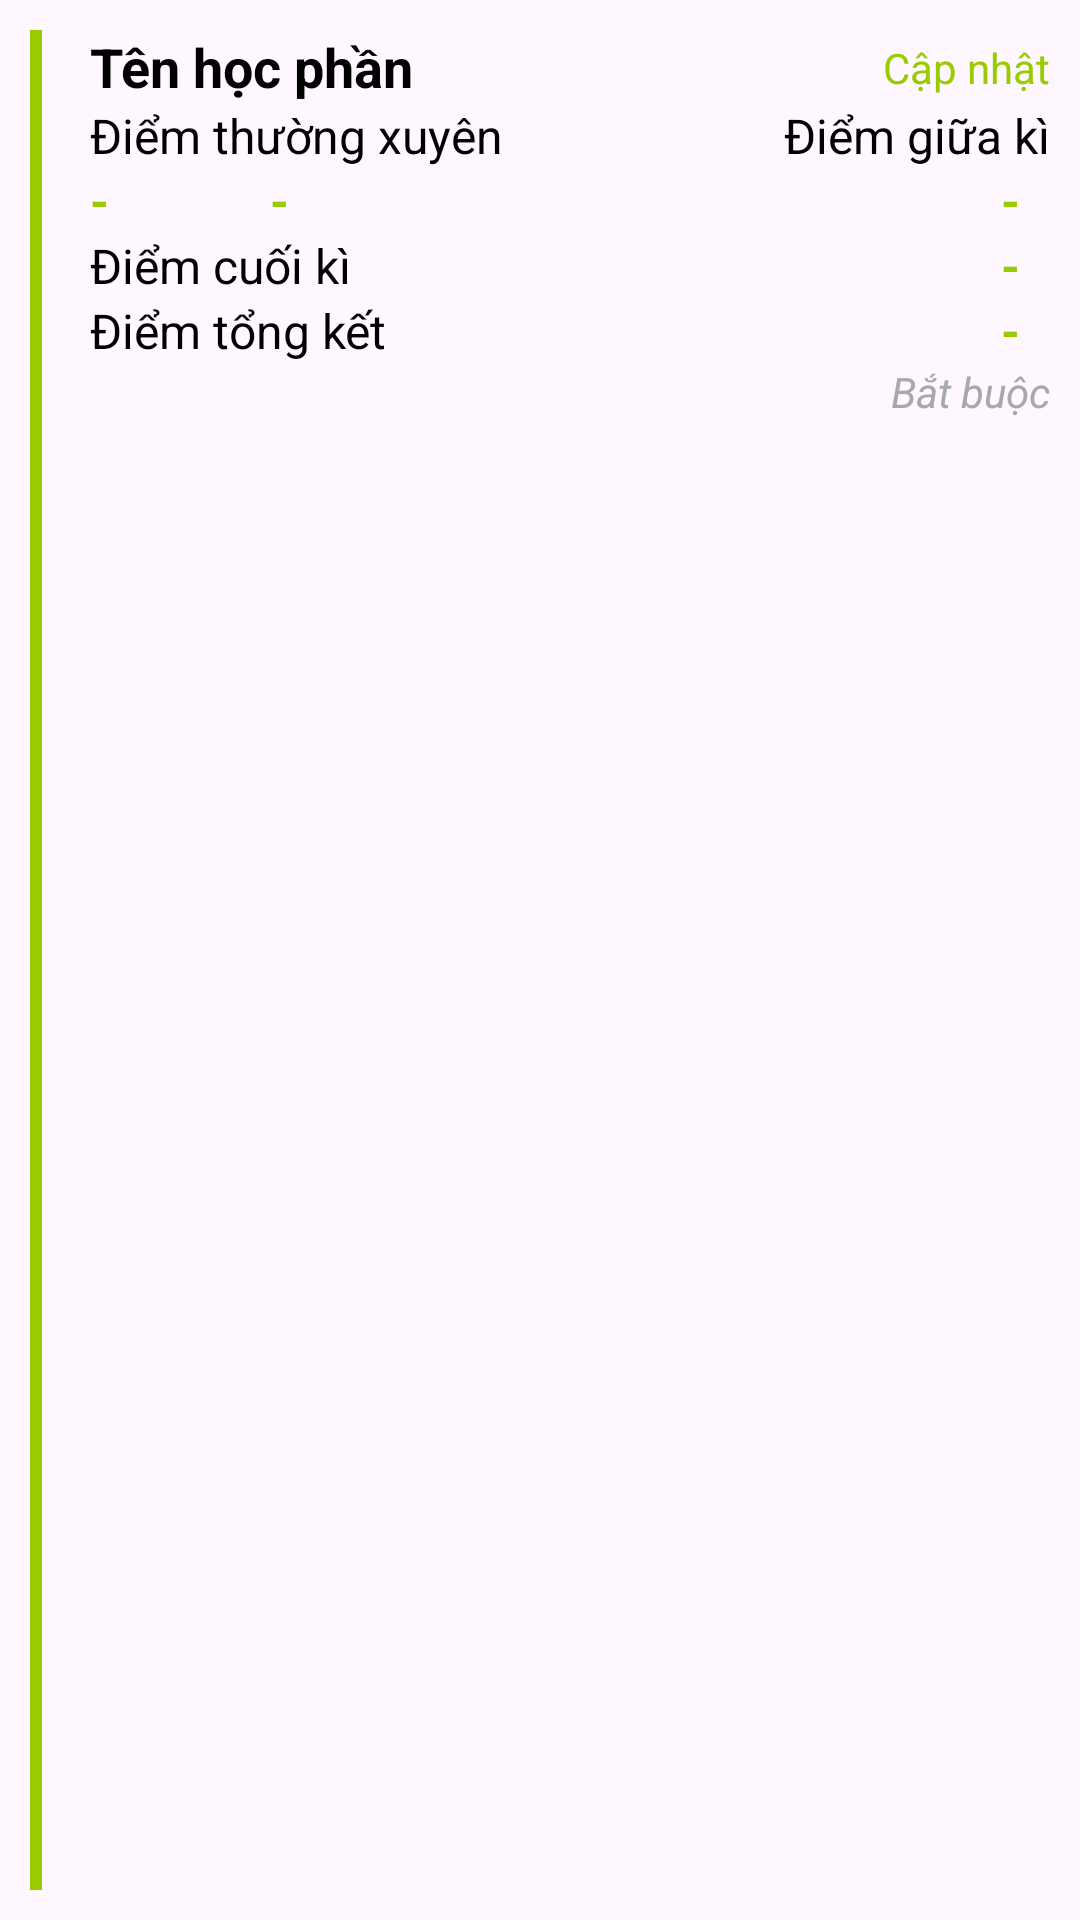

Layout XML and referenced resources for this Android screen:
<!-- AndroidManifest.xml: application theme Theme.BTL_Android -->
<!-- res/layout/customrv_diem_hoc_phan.xml -->
<?xml version="1.0" encoding="utf-8"?>
<LinearLayout xmlns:android="http://schemas.android.com/apk/res/android"
    android:id="@+id/diemHp"
    android:layout_width="match_parent"
    android:layout_height="wrap_content"
    android:layout_margin="10dp"
    android:background="@drawable/custom_panel2"
    android:elevation="5dp"
    android:orientation="horizontal"
    android:padding="10dp">

    <View
        android:layout_width="4dp"
        android:layout_height="match_parent"
        android:layout_marginEnd="16dp"
        android:background="@android:color/holo_green_light" />

    <LinearLayout
        android:layout_width="match_parent"
        android:layout_height="wrap_content"
        android:orientation="vertical">

        <LinearLayout
            android:layout_width="match_parent"
            android:layout_height="wrap_content"
            android:orientation="horizontal"
            android:weightSum="4">

            <TextView
                android:id="@+id/tvTenHp"
                android:layout_width="wrap_content"
                android:layout_height="wrap_content"
                android:layout_weight="3"
                android:text="Tên học phần"
                android:textColor="@color/black"
                android:textSize="18sp"
                android:textStyle="bold" />

            <TextView
                android:id="@+id/btnCapNhat"
                android:layout_width="wrap_content"
                android:layout_height="match_parent"
                android:layout_gravity="center"
                android:layout_weight="1"
                android:gravity="end"
                android:paddingTop="3dp"
                android:text="Cập nhật"
                android:textColor="@android:color/holo_green_light"
                android:textSize="14sp" />
        </LinearLayout>

        <RelativeLayout
            android:layout_width="match_parent"
            android:layout_height="wrap_content">

            <TextView
                android:layout_width="wrap_content"
                android:layout_height="wrap_content"
                android:text="Điểm thường xuyên"
                android:textColor="@color/black"
                android:textSize="16sp" />

            <TextView
                android:layout_width="wrap_content"
                android:layout_height="wrap_content"
                android:layout_alignParentEnd="true"
                android:text="Điểm giữa kì"
                android:textColor="@color/black"
                android:textSize="16sp" />
        </RelativeLayout>

        <RelativeLayout
            android:layout_width="match_parent"
            android:layout_height="wrap_content">

            <TextView
                android:id="@+id/tvTx1"
                android:layout_width="wrap_content"
                android:layout_height="wrap_content"
                android:text="-"
                android:textColor="@android:color/holo_green_light"
                android:textSize="16sp"
                android:textStyle="bold" />

            <TextView
                android:id="@+id/tvTx2"
                android:layout_width="wrap_content"
                android:layout_height="wrap_content"
                android:layout_marginStart="60dp"
                android:text="-"
                android:textColor="@android:color/holo_green_light"
                android:textSize="16sp"
                android:textStyle="bold" />

            <TextView
                android:id="@+id/tvGiuaKy"
                android:layout_width="wrap_content"
                android:layout_height="wrap_content"
                android:layout_alignParentEnd="true"
                android:layout_marginEnd="10dp"
                android:text="-"
                android:textColor="@android:color/holo_green_light"
                android:textSize="16sp"
                android:textStyle="bold" />
        </RelativeLayout>

        <RelativeLayout
            android:layout_width="match_parent"
            android:layout_height="wrap_content">

            <TextView
                android:layout_width="wrap_content"
                android:layout_height="wrap_content"
                android:text="Điểm cuối kì"
                android:textColor="@color/black"
                android:textSize="16sp" />

            <TextView
                android:id="@+id/tvCuoiKy"
                android:layout_width="wrap_content"
                android:layout_height="wrap_content"
                android:layout_alignParentEnd="true"
                android:layout_marginEnd="10dp"
                android:text="-"
                android:textColor="@android:color/holo_green_light"
                android:textSize="16sp"
                android:textStyle="bold" />
        </RelativeLayout>

        <RelativeLayout
            android:layout_width="match_parent"
            android:layout_height="wrap_content">

            <TextView
                android:layout_width="wrap_content"
                android:layout_height="wrap_content"
                android:text="Điểm tổng kết"
                android:textColor="@color/black"
                android:textSize="16sp" />

            <TextView
                android:id="@+id/tvTongKet"
                android:layout_width="wrap_content"
                android:layout_height="wrap_content"
                android:layout_alignParentEnd="true"
                android:layout_marginEnd="10dp"
                android:text="-"
                android:textColor="@android:color/holo_green_light"
                android:textSize="16sp"
                android:textStyle="bold" />
        </RelativeLayout>

        <TextView
            android:id="@+id/tvLoai"
            android:layout_width="wrap_content"
            android:layout_height="wrap_content"
            android:layout_gravity="end"
            android:text="Bắt buộc"
            android:textColor="#a6a8aa"
            android:textStyle="italic" />
    </LinearLayout>
</LinearLayout>
<!-- resources referenced by this layout -->
<resources>
  <color name="black">#FF000000</color>
  <style name="Theme.BTL_Android" parent="Base.Theme.BTL_Android" />
  <style name="Base.Theme.BTL_Android" parent="Theme.Material3.DayNight.NoActionBar">
          
          
      </style>
</resources>
